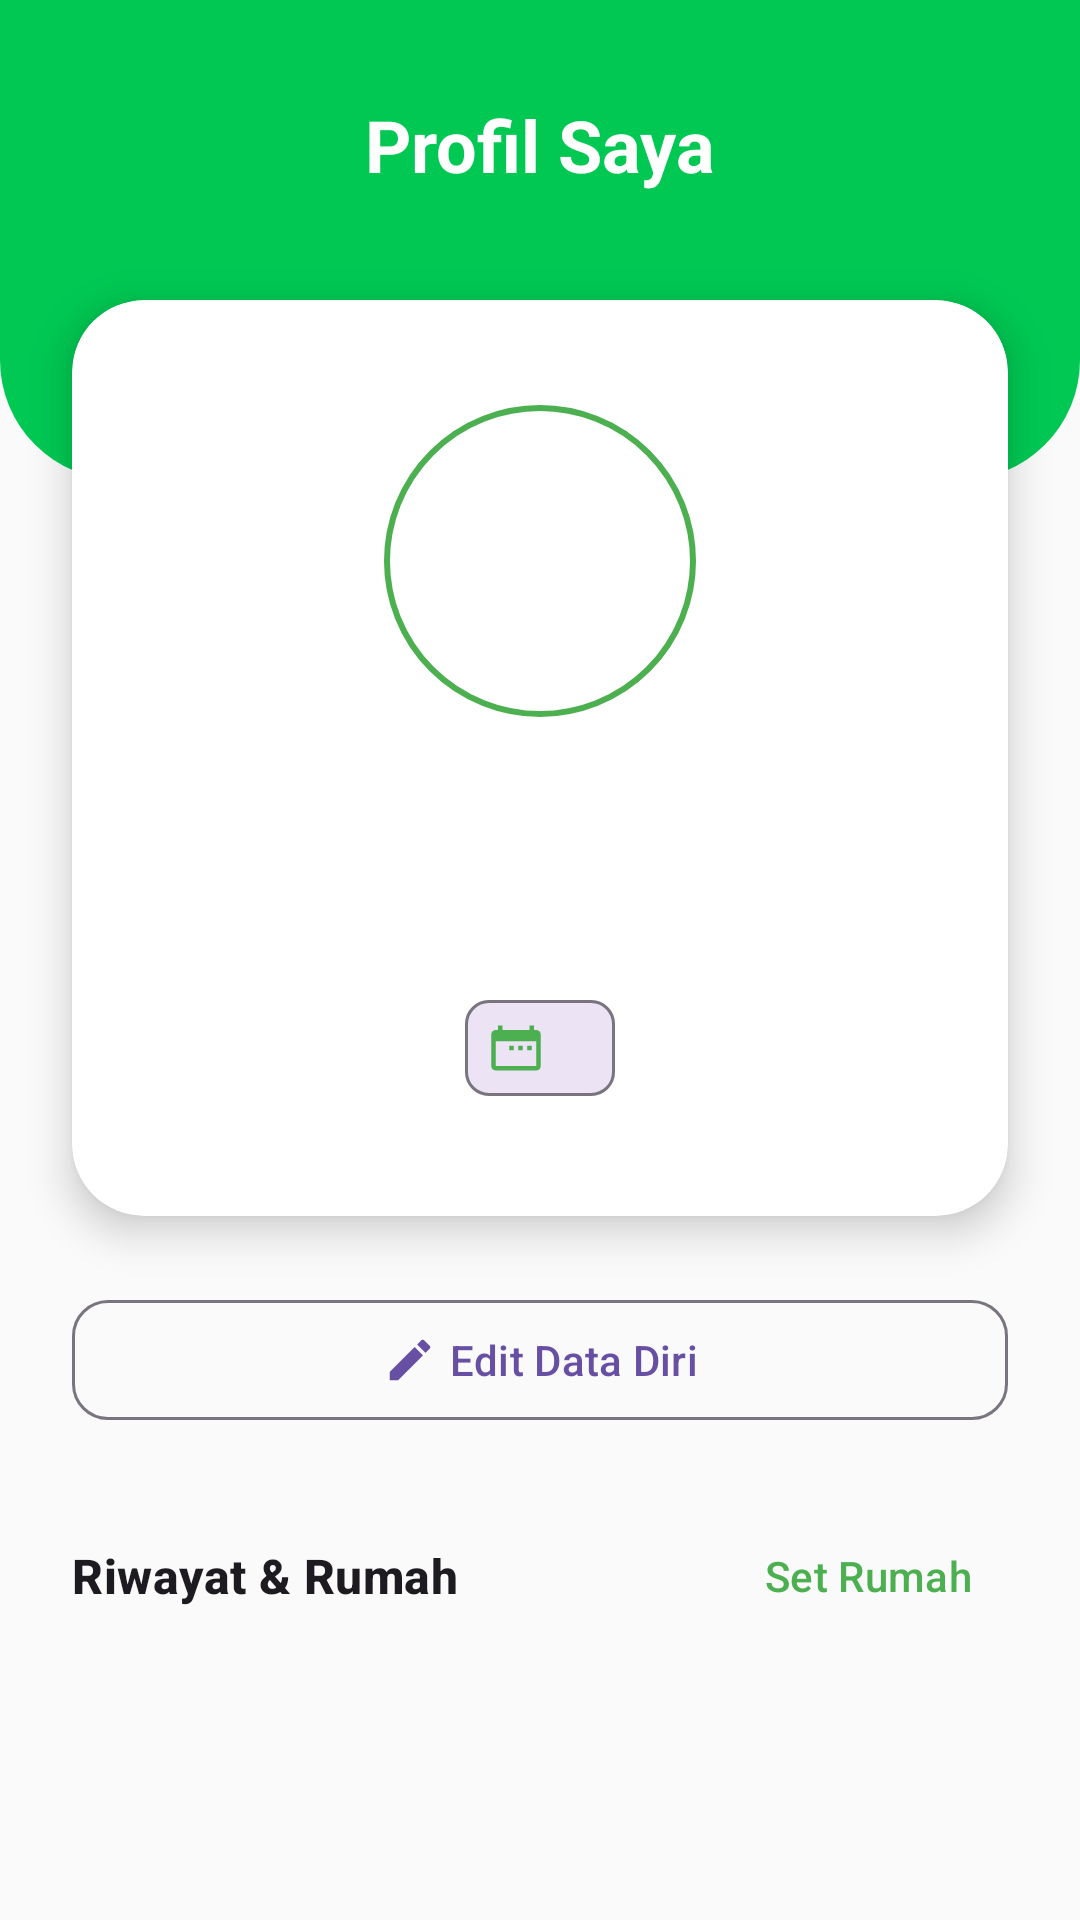

The Android layout XML behind this screen, and the referenced resources:
<!-- AndroidManifest.xml: application theme Theme.AirCare -->
<!-- res/layout/fragment_profile.xml -->
<?xml version="1.0" encoding="utf-8"?>
<androidx.core.widget.NestedScrollView
    xmlns:android="http://schemas.android.com/apk/res/android"
    xmlns:app="http://schemas.android.com/apk/res-auto"
    xmlns:tools="http://schemas.android.com/tools"
    android:id="@+id/profile_scroll"
    android:layout_width="match_parent"
    android:layout_height="match_parent"
    android:background="#FAFAFA"
    android:fillViewport="true">

    <androidx.constraintlayout.widget.ConstraintLayout
        android:layout_width="match_parent"
        android:layout_height="wrap_content"
        android:paddingBottom="32dp">

        <View
            android:id="@+id/viewHeaderBackground"
            android:layout_width="match_parent"
            android:layout_height="160dp"
            android:background="@drawable/background_profile_header"
            app:layout_constraintTop_toTopOf="parent" />

        <TextView
            android:layout_width="wrap_content"
            android:layout_height="wrap_content"
            android:text="Profil Saya"
            android:textColor="@android:color/white"
            android:textStyle="bold"
            android:textAppearance="?attr/textAppearanceHeadlineSmall"
            android:layout_marginTop="32dp"
            app:layout_constraintStart_toStartOf="parent"
            app:layout_constraintEnd_toEndOf="parent"
            app:layout_constraintTop_toTopOf="parent"/>

        <com.google.android.material.card.MaterialCardView
            android:id="@+id/cardProfileInfo"
            android:layout_width="match_parent"
            android:layout_height="wrap_content"
            android:layout_marginHorizontal="24dp"
            android:layout_marginTop="100dp"
            app:cardCornerRadius="24dp"
            app:cardElevation="8dp"
            app:cardBackgroundColor="?attr/colorSurfaceContainerLowest"
            app:strokeWidth="0dp"
            app:layout_constraintTop_toTopOf="parent"
            app:layout_constraintStart_toStartOf="parent"
            app:layout_constraintEnd_toEndOf="parent">

            <LinearLayout
                android:layout_width="match_parent"
                android:layout_height="wrap_content"
                android:gravity="center_horizontal"
                android:orientation="vertical"
                android:paddingVertical="32dp"
                android:paddingHorizontal="24dp">

                <com.google.android.material.imageview.ShapeableImageView
                    android:id="@+id/iv_profile_picture"
                    android:layout_width="110dp"
                    android:layout_height="110dp"
                    android:contentDescription="Foto Profil"
                    android:padding="4dp"
                    android:scaleType="centerCrop"
                    android:src="@drawable/ic_person"
                    app:shapeAppearanceOverlay="@style/ShapeAppearance.Material3.Corner.Full"
                    app:strokeColor="#4CAF50"
                    app:strokeWidth="2dp" />

                <TextView
                    android:id="@+id/tvName"
                    style="@style/TextAppearance.Material3.HeadlineSmall"
                    android:layout_width="wrap_content"
                    android:layout_height="wrap_content"
                    android:layout_marginTop="16dp"
                    android:textStyle="bold"
                    android:textAlignment="center"
                    tools:text="Nama Pengguna" />

                <TextView
                    android:id="@+id/tvEmail"
                    style="@style/TextAppearance.Material3.BodyMedium"
                    android:layout_width="wrap_content"
                    android:layout_height="wrap_content"
                    android:layout_marginTop="4dp"
                    android:textColor="?attr/colorOnSurfaceVariant"
                    tools:text="pengguna@email.com" />

                <com.google.android.material.chip.Chip
                    android:id="@+id/tvJoined"
                    style="@style/Widget.Material3.Chip.Assist"
                    android:layout_width="wrap_content"
                    android:layout_height="wrap_content"
                    android:layout_marginTop="12dp"
                    android:clickable="false"
                    app:chipIcon="@drawable/ic_date_range"
                    app:chipIconTint="#4CAF50"
                    tools:text="Member sejak 2025" />
            </LinearLayout>
        </com.google.android.material.card.MaterialCardView>

        <LinearLayout
            android:id="@+id/layoutActions"
            android:layout_width="match_parent"
            android:layout_height="wrap_content"
            android:orientation="vertical"
            android:paddingHorizontal="24dp"
            android:layout_marginTop="24dp"
            app:layout_constraintTop_toBottomOf="@id/cardProfileInfo">

            <com.google.android.material.button.MaterialButton
                android:id="@+id/btnEditProfile"
                style="@style/Widget.Material3.Button.OutlinedButton"
                android:layout_width="match_parent"
                android:layout_height="wrap_content"
                android:text="Edit Data Diri"
                app:cornerRadius="12dp"
                app:icon="@drawable/ic_edit"
                app:iconGravity="textStart" />

        </LinearLayout>

        <LinearLayout
            android:id="@+id/layoutLocationHeader"
            android:layout_width="match_parent"
            android:layout_height="wrap_content"
            android:orientation="horizontal"
            android:gravity="center_vertical"
            android:paddingHorizontal="24dp"
            android:layout_marginTop="24dp"
            app:layout_constraintTop_toBottomOf="@id/layoutActions"
            app:layout_constraintStart_toStartOf="parent">

            <TextView
                android:layout_width="0dp"
                android:layout_height="wrap_content"
                android:layout_weight="1"
                android:text="Riwayat &amp; Rumah"
                style="@style/TextAppearance.Material3.TitleMedium"
                android:textStyle="bold" />

            <com.google.android.material.button.MaterialButton
                android:id="@+id/btnSetHome"
                style="@style/Widget.Material3.Button.TextButton"
                android:layout_width="wrap_content"
                android:layout_height="wrap_content"
                android:text="Set Rumah"
                android:textColor="#4CAF50"
                app:icon="@drawable/ic_location_on"
                app:iconTint="#4CAF50"
                android:paddingHorizontal="12dp"
                android:minWidth="0dp"/>

        </LinearLayout>

        <androidx.recyclerview.widget.RecyclerView
            android:id="@+id/rv_saved_locations"
            android:layout_width="match_parent"
            android:layout_height="wrap_content"
            android:nestedScrollingEnabled="false"
            android:clipToPadding="false"
            android:paddingHorizontal="16dp"
            android:paddingTop="8dp"
            app:layout_constraintTop_toBottomOf="@id/layoutLocationHeader"
            tools:listitem="@layout/item_saved_location"
            tools:itemCount="3"/>

    </androidx.constraintlayout.widget.ConstraintLayout>
</androidx.core.widget.NestedScrollView>
<!-- res/layout/item_saved_location.xml (included above) -->
<?xml version="1.0" encoding="utf-8"?>
<LinearLayout xmlns:android="http://schemas.android.com/apk/res/android"
    xmlns:tools="http://schemas.android.com/tools"
    android:layout_width="match_parent"
    android:layout_height="wrap_content"
    android:orientation="horizontal"
    android:paddingVertical="12dp"
    android:paddingHorizontal="16dp"
    android:gravity="center_vertical"
    android:background="?attr/selectableItemBackground">

    <ImageView
        android:layout_width="24dp"
        android:layout_height="24dp"
        android:src="@drawable/ic_location"
        android:contentDescription="Ikon Lokasi" />

    <TextView
        android:id="@+id/tv_location_name"
        android:layout_width="0dp"
        android:layout_height="wrap_content"
        android:layout_weight="1"
        android:layout_marginStart="16dp"
        android:textAppearance="?attr/textAppearanceBodyLarge"
        tools:text="Rumah" />

    <ImageView
        android:id="@+id/iv_delete_location"
        android:layout_width="24dp"
        android:layout_height="24dp"
        android:src="@drawable/ic_delete"
        android:contentDescription="Hapus Lokasi" />

</LinearLayout>
<!-- resources referenced by this layout -->
<resources>
  <!-- drawable background_profile_header (drawable) -->
  <?xml version="1.0" encoding="utf-8"?>
  <shape xmlns:android="http://schemas.android.com/apk/res/android"
      android:shape="rectangle">
      <solid android:color="#FF00C853" />
      <corners
          android:bottomLeftRadius="40dp"
          android:bottomRightRadius="40dp" />
  </shape>
  <!-- drawable ic_date_range (drawable) -->
  <vector xmlns:android="http://schemas.android.com/apk/res/android"
      android:width="24dp"
      android:height="24dp"
      android:viewportWidth="24.0"
      android:viewportHeight="24.0"
      android:tint="?attr/colorControlNormal">
    <path
        android:fillColor="@android:color/white"
        android:pathData="M9,11L11,11L11,13L9,13L9,11ZM13,11L15,11L15,13L13,13L13,11ZM17,11L19,11L19,13L17,13L17,11ZM21,4L20,4L20,2L18,2L18,4L6,4L6,2L4,2L4,4L3,4C1.89,4 1,4.89 1,6L1,20C1,21.11 1.89,22 3,22L21,22C22.11,22 23,21.11 23,20L23,6C23,4.89 22.11,4 21,4ZM21,20L3,20L3,9L21,9L21,20Z"/>
  </vector>
  <!-- drawable ic_edit (drawable) -->
  <vector xmlns:android="http://schemas.android.com/apk/res/android"
      android:width="24dp"
      android:height="24dp"
      android:viewportWidth="24"
      android:viewportHeight="24"
      android:tint="#4CAF50">
      <path
          android:fillColor="@android:color/white"
          android:pathData="M3,17.25V21h3.75L17.81,9.94l-3.75,-3.75L3,17.25zM20.71,7.04c0.39,-0.39 0.39,-1.02 0,-1.41l-2.34,-2.34c-0.39,-0.39 -1.02,-0.39 -1.41,0l-1.83,1.83 3.75,3.75 1.83,-1.83z" />
  </vector>
  <style name="Theme.AirCare" parent="Theme.Material3.DayNight.NoActionBar">
      </style>
</resources>
